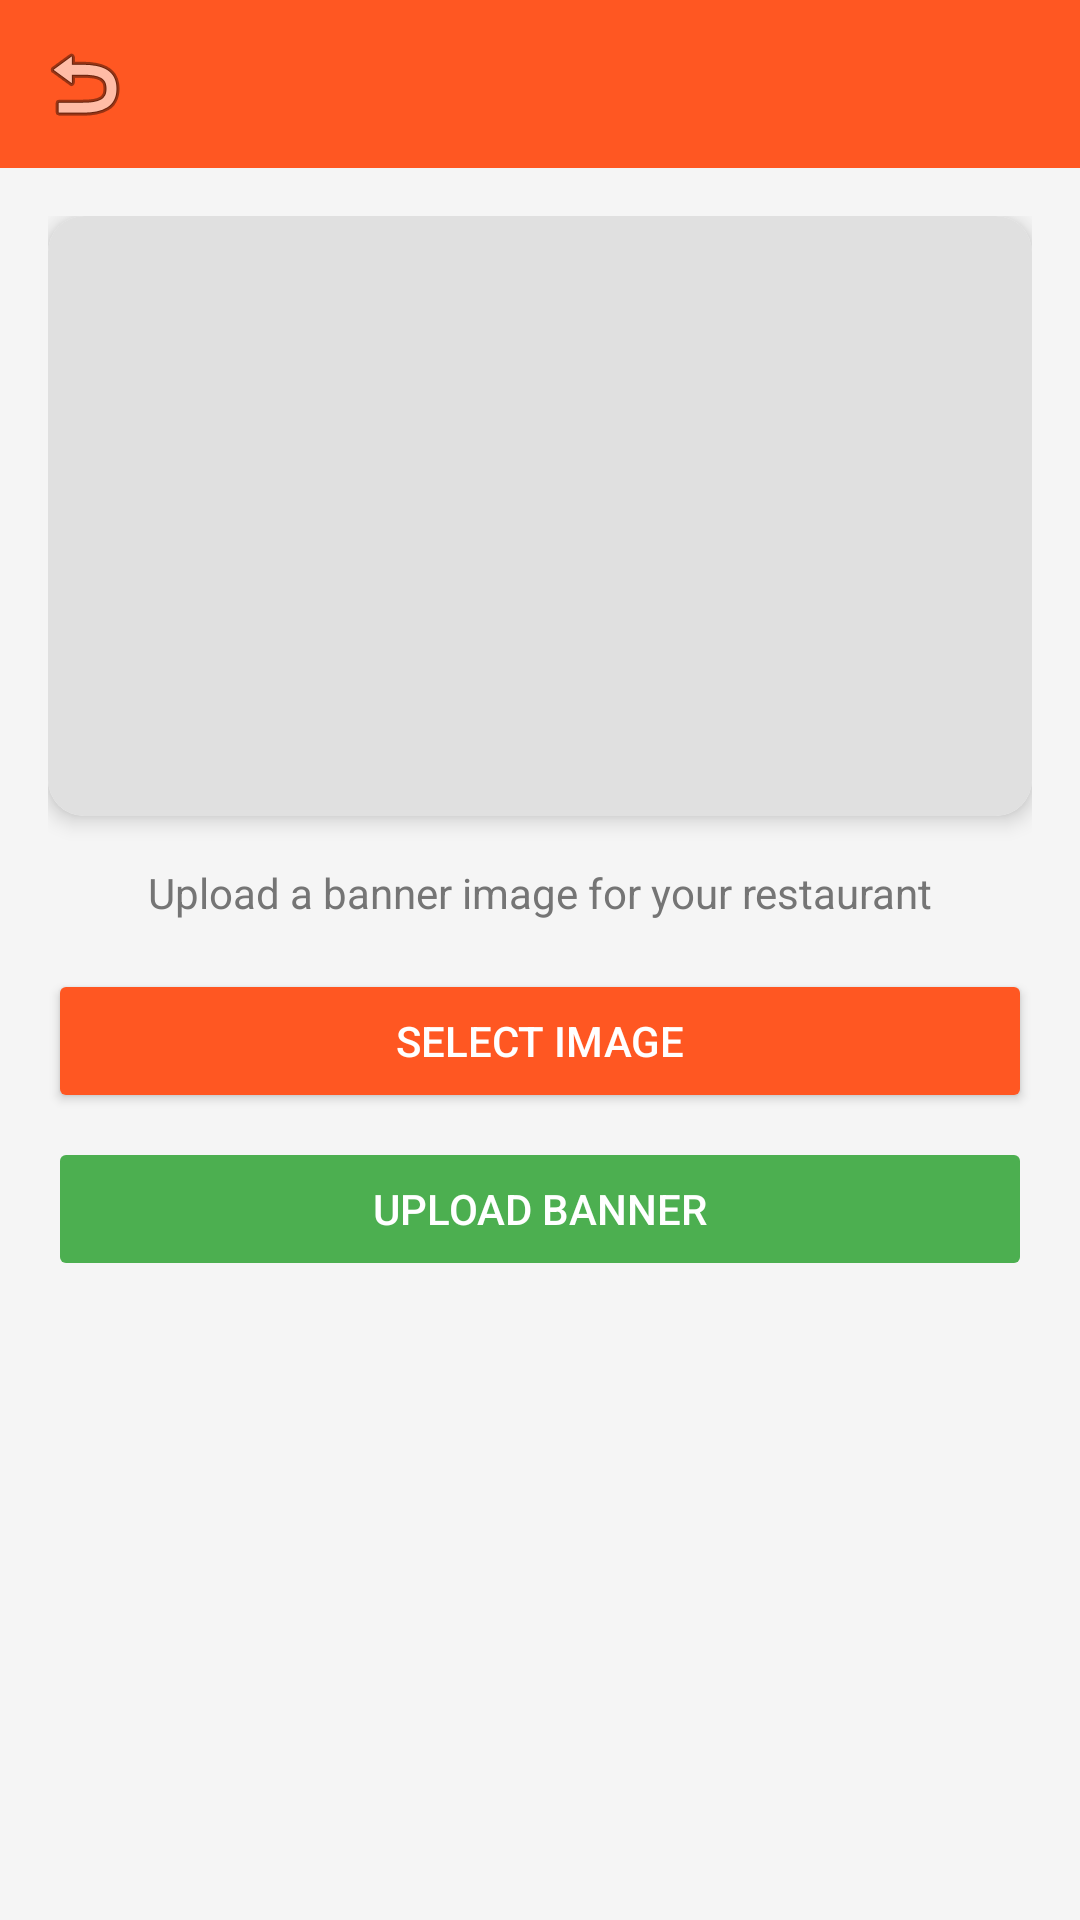

Here is an Android app screen rendered from its layout file. Give the layout XML and the strings, colors and styles it references.
<!-- AndroidManifest.xml: application theme Theme.FoodRushSeller -->
<!-- res/layout/activity_edit_restaurant.xml -->
<?xml version="1.0" encoding="utf-8"?>
<LinearLayout xmlns:android="http://schemas.android.com/apk/res/android"
    xmlns:app="http://schemas.android.com/apk/res-auto"
    android:layout_width="match_parent"
    android:layout_height="match_parent"
    android:orientation="vertical"
    android:background="#F5F5F5">

    
    <com.google.android.material.appbar.MaterialToolbar
        android:id="@+id/toolbar"
        android:layout_width="match_parent"
        android:layout_height="?attr/actionBarSize"
        android:title="Edit Restaurant"
        android:titleTextColor="@android:color/white"
        android:background="@color/colorPrimary"
        app:navigationIcon="@android:drawable/ic_menu_revert" />

    
    <ScrollView
        android:layout_width="match_parent"
        android:layout_height="0dp"
        android:layout_weight="1">

        <LinearLayout
            android:layout_width="match_parent"
            android:layout_height="wrap_content"
            android:orientation="vertical"
            android:padding="16dp">

            
            <androidx.cardview.widget.CardView
                android:layout_width="match_parent"
                android:layout_height="200dp"
                app:cardCornerRadius="12dp"
                app:cardElevation="4dp">

                <ImageView
                    android:id="@+id/ivBanner"
                    android:layout_width="match_parent"
                    android:layout_height="match_parent"
                    android:scaleType="centerCrop"
                    android:background="#E0E0E0"
                    android:contentDescription="Restaurant Banner Preview" />

            </androidx.cardview.widget.CardView>

            
            <TextView
                android:layout_width="match_parent"
                android:layout_height="wrap_content"
                android:layout_marginTop="16dp"
                android:text="Upload a banner image for your restaurant"
                android:textSize="14sp"
                android:textColor="#757575"
                android:gravity="center" />

            
            <Button
                android:id="@+id/btnSelectImage"
                android:layout_width="match_parent"
                android:layout_height="wrap_content"
                android:layout_marginTop="16dp"
                android:text="Select Image"
                android:textColor="@android:color/white"
                android:backgroundTint="@color/colorPrimary"
                android:padding="12dp" />

            
            <Button
                android:id="@+id/btnUploadImage"
                android:layout_width="match_parent"
                android:layout_height="wrap_content"
                android:layout_marginTop="8dp"
                android:text="Upload Banner"
                android:textColor="@android:color/white"
                android:backgroundTint="#4CAF50"
                android:padding="12dp"
                android:enabled="false" />

            
            <Button
                android:id="@+id/btnDeleteImage"
                android:layout_width="match_parent"
                android:layout_height="wrap_content"
                android:layout_marginTop="8dp"
                android:text="Delete Banner"
                android:textColor="@android:color/white"
                android:backgroundTint="#F44336"
                android:padding="12dp"
                android:visibility="gone" />

            
            <ProgressBar
                android:id="@+id/progressBar"
                android:layout_width="wrap_content"
                android:layout_height="wrap_content"
                android:layout_gravity="center"
                android:layout_marginTop="16dp"
                android:visibility="gone" />

        </LinearLayout>

    </ScrollView>

</LinearLayout>
<!-- resources referenced by this layout -->
<resources>
  <color name="colorPrimary">#FF5722</color>
  <style name="Theme.FoodRushSeller" parent="Theme.MaterialComponents.Light.NoActionBar">
          <item name="colorPrimary">@color/colorPrimary</item>
          <item name="colorPrimaryVariant">@color/colorPrimaryDark</item>
          <item name="colorSecondary">@color/colorAccent</item>
      </style>
  <color name="colorPrimaryDark">#E64A19</color>
  <color name="colorAccent">#FFC107</color>
</resources>
